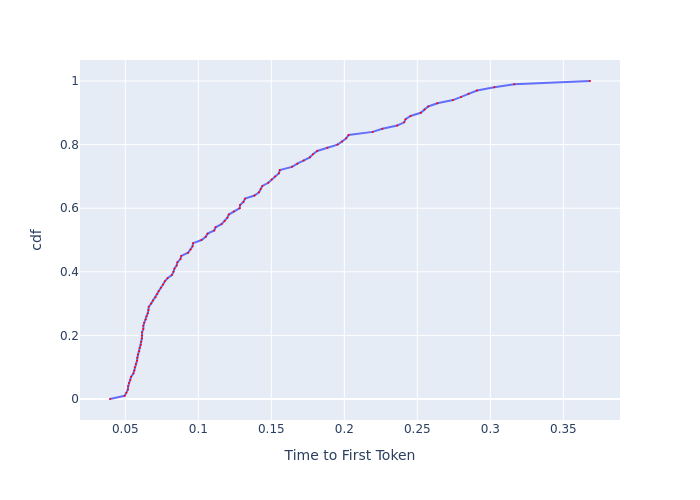

Values plotted in this chart, from the file beside it:
, cdf, Time to First Token
0, 0.0, 0.03952
1, 0.01, 0.04954
2, 0.02, 0.05074
3, 0.03, 0.05177
4, 0.04, 0.05197
5, 0.05, 0.0525
6, 0.06, 0.05345
7, 0.07, 0.05399
8, 0.08, 0.05552
9, 0.09, 0.05619
10, 0.1, 0.05653
11, 0.11, 0.05721
12, 0.12, 0.05802
13, 0.13, 0.05825
14, 0.14, 0.05872
15, 0.15, 0.05955
16, 0.16, 0.0599
17, 0.17, 0.06063
18, 0.18, 0.06087
19, 0.19, 0.06136
20, 0.2, 0.06148
21, 0.21, 0.06148
22, 0.22, 0.06235
23, 0.23, 0.06235
24, 0.24, 0.06298
25, 0.25, 0.06399
26, 0.26, 0.06451
27, 0.27, 0.06542
28, 0.28, 0.06594
29, 0.29, 0.06607
30, 0.3, 0.06768
31, 0.31, 0.06891
32, 0.32, 0.07072
33, 0.33, 0.07186
34, 0.34, 0.07288
35, 0.35, 0.07435
36, 0.36, 0.07585
37, 0.37, 0.07707
38, 0.38, 0.07895
39, 0.39, 0.08184
40, 0.4, 0.08299
41, 0.41, 0.08366
42, 0.42, 0.08518
43, 0.43, 0.08569
44, 0.44, 0.08777
45, 0.45, 0.0883
46, 0.46, 0.09301
47, 0.47, 0.0947
48, 0.48, 0.09604
49, 0.49, 0.09642
50, 0.5, 0.1022
51, 0.51, 0.1051
52, 0.52, 0.1064
53, 0.53, 0.1109
54, 0.54, 0.1118
55, 0.55, 0.1159
56, 0.56, 0.118
57, 0.57, 0.1199
58, 0.58, 0.1209
59, 0.59, 0.1243
... 41 more rows
